Run: headless pygame with SDL's dummy video driver; simulated clock (each Clock.tick advances the game by its frame time, no real sleeping); random seed 0; keys injected as events and as key.get_pressed() state; no mouse input.
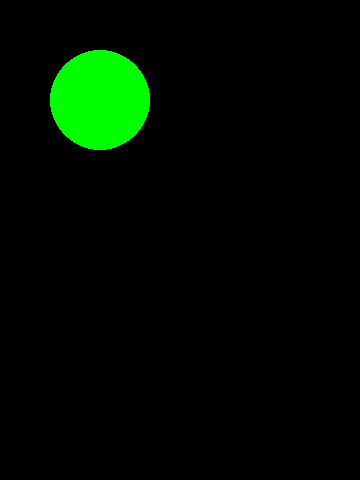
Frame 1 of 4 · flips 1–60 · no input
Frame 2 of 4 · flips 61–180 · tapped SPACE, RETURN · held RIGHT (→), D · screen unchanged from frame 1, image omitted
Frame 3 of 4 · flips 181–300 · held DOWN (↓), S · screen unchanged from frame 2, image omitted
Frame 4 of 4 · flips 301–420 · held LEFT (←), A, UP (↑), W · screen unchanged from frame 3, image omitted

The pygame program that drew these frames:

import pygame
import random

WIDTH = 360
HEIGHT = 480
FPS = 30
# Задаем цвета
WHITE = (255, 255, 255)
BLACK = (0, 0, 0)
RED = (255, 0, 0)
GREEN = (0, 255, 0)
BLUE = (0, 0, 255)
# Создаем игру и окно
pygame.init()
pygame.mixer.init()
screen = pygame.display.set_mode((WIDTH, HEIGHT))
pygame.display.set_caption("My Game")
clock = pygame.time.Clock()
# Цикл игры
running = True
while running:
    # Держим цикл на правильной скорости
    clock.tick(FPS)
    
    # Ввод процесса (события)
    for event in pygame.event.get():
        # check for closing window
        if event.type == pygame.QUIT:
            running = False
    pygame.draw.circle(screen, GREEN, (100, 100), 50)
    pygame.display.update()
